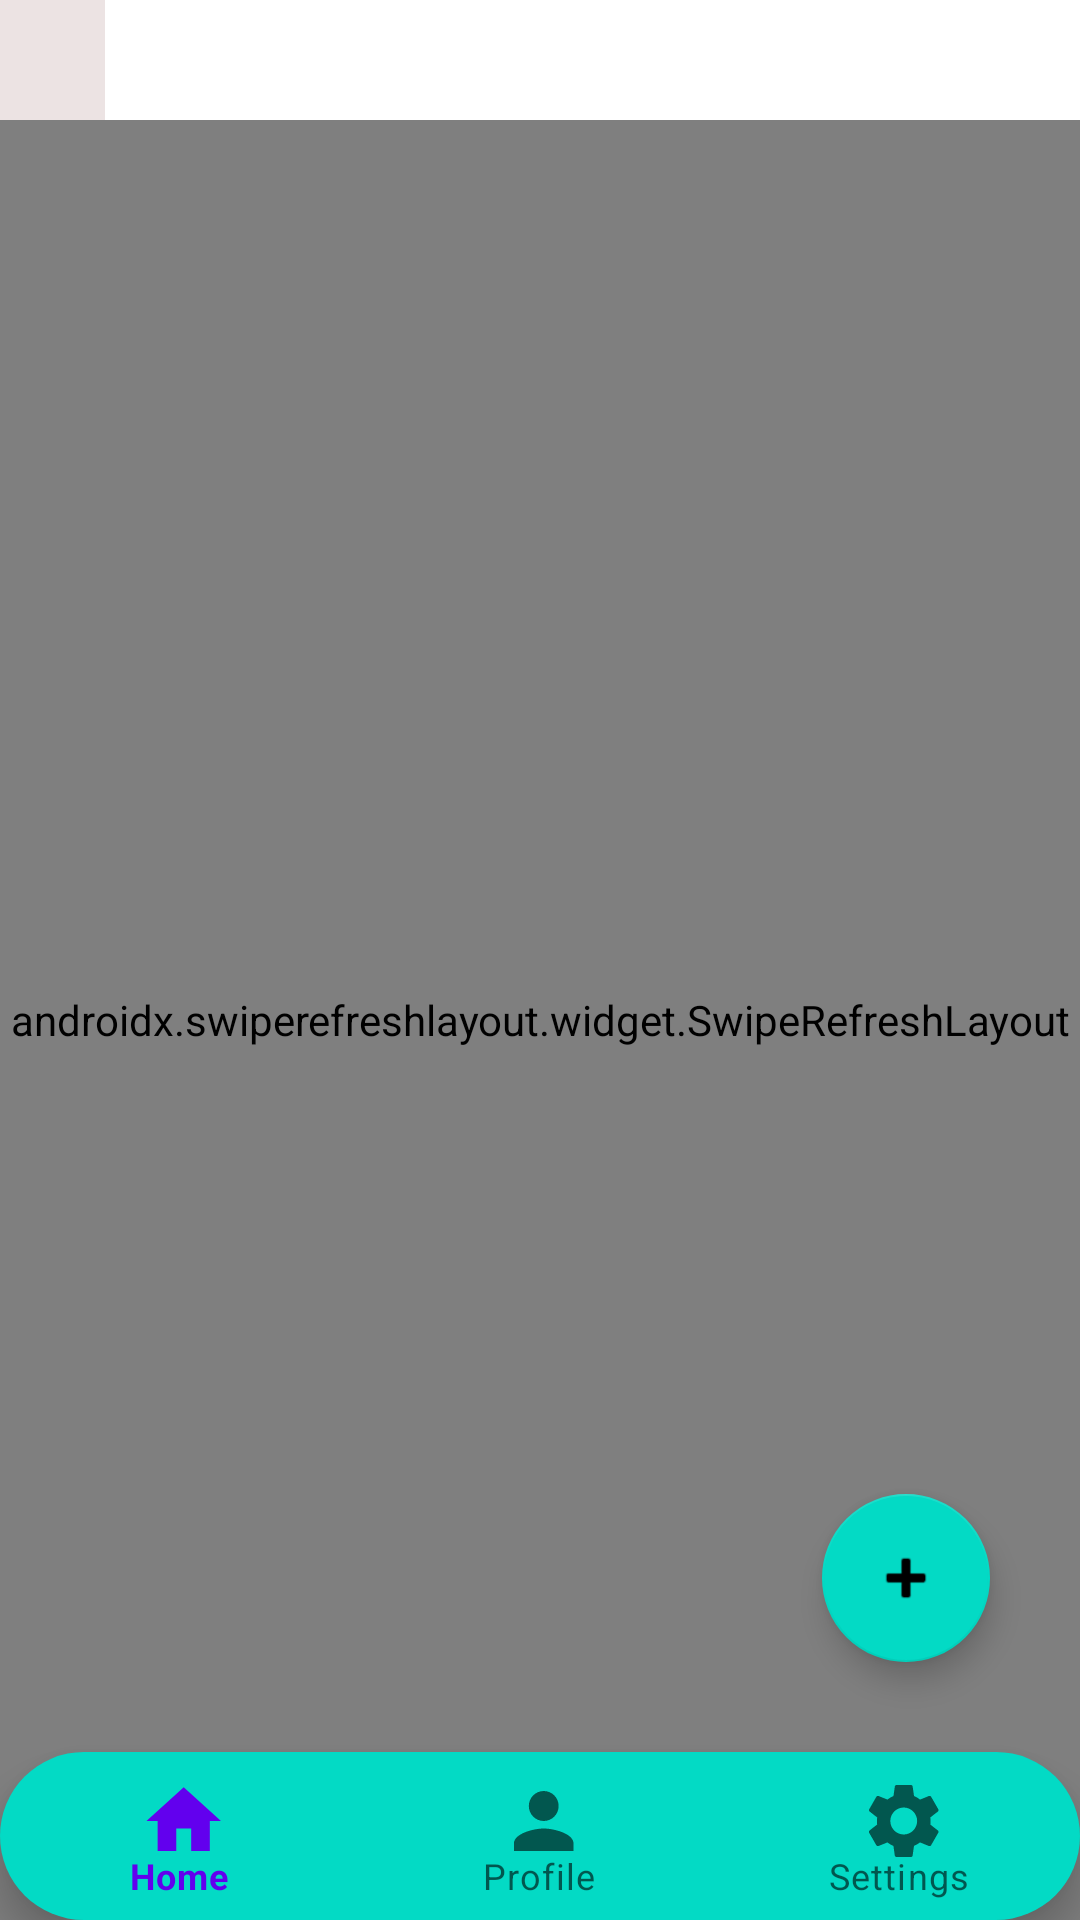

Write the Android layout XML for this screen, with the resource values it uses.
<!-- AndroidManifest.xml: application theme Theme.CookBook -->
<!-- res/layout/activity_home.xml -->
<?xml version="1.0" encoding="utf-8"?>
<RelativeLayout xmlns:android="http://schemas.android.com/apk/res/android"
    xmlns:app="http://schemas.android.com/apk/res-auto"
    xmlns:tools="http://schemas.android.com/tools"
    android:layout_width="match_parent"
    android:layout_height="match_parent"
    tools:context=".HomeActivity">


    <LinearLayout
        android:layout_width="match_parent"
        android:layout_height="wrap_content"
        android:orientation="vertical"
        android:id="@+id/linearLayoutId">

        <LinearLayout
            android:layout_width="match_parent"
            android:layout_height="40sp"
            android:orientation="horizontal">

            <ImageButton
                android:id="@+id/search_user_button"
                android:layout_width="35sp"
                android:layout_height="match_parent"
                android:background="#ECE3E3"
                app:srcCompat="@drawable/baseline_person_add_24" />
        </LinearLayout>
    </LinearLayout>


    <TextView
        android:id="@+id/serverErrorTextView"
        android:layout_width="wrap_content"
        android:layout_height="wrap_content"
        android:layout_centerInParent="true"
        android:text="@string/server_is_down"
        android:textColor="@color/black"
        android:textSize="40sp"
        android:visibility="gone" />

    <androidx.swiperefreshlayout.widget.SwipeRefreshLayout
        android:id="@+id/refreshLayout"
        android:layout_width="match_parent"
        android:layout_height="match_parent"
        android:layout_below="@id/linearLayoutId">

        <androidx.recyclerview.widget.RecyclerView
            android:id="@+id/recyclerview"
            android:layout_width="match_parent"
            android:layout_height="wrap_content"
            android:paddingBottom="55dp" />

    </androidx.swiperefreshlayout.widget.SwipeRefreshLayout>


    <com.google.android.material.floatingactionbutton.FloatingActionButton
        android:id="@+id/addNewRecipeButton"
        android:layout_width="223dp"
        android:layout_height="132dp"
        android:layout_above="@+id/bottomNavigationView"
        android:layout_alignParentEnd="true"
        android:layout_marginEnd="30dp"
        android:layout_marginBottom="30dp"
        android:clickable="true"
        android:src="@android:drawable/ic_input_add" />

    <com.google.android.material.bottomnavigation.BottomNavigationView
        android:layout_width="match_parent"
        android:layout_height="wrap_content"
        android:id="@+id/bottomNavigationView"
        android:layout_alignParentBottom="true"
        android:background="@drawable/bottom_background"
        android:elevation="2dp"
        app:menu="@menu/bottom_menu"
        app:itemIconSize="30dp"
        app:labelVisibilityMode="labeled" >

    </com.google.android.material.bottomnavigation.BottomNavigationView>


</RelativeLayout>
<!-- resources referenced by this layout -->
<resources>
  <color name="black">#FF000000</color>
  <!-- drawable bottom_background (drawable) -->
  <?xml version="1.0" encoding="utf-8"?>
  <shape xmlns:android="http://schemas.android.com/apk/res/android"
      android:shape="rectangle">
      <solid
          android:color="@color/teal_200"/>
      <corners
          android:radius="40dp"/>
  
  
  </shape>
  <style name="Theme.CookBook" parent="Theme.MaterialComponents.DayNight.DarkActionBar">
          
          <item name="colorPrimary">@color/purple_500</item>
          <item name="colorPrimaryVariant">@color/purple_700</item>
          <item name="colorOnPrimary">@color/white</item>
          
          <item name="colorSecondary">@color/teal_200</item>
          <item name="colorSecondaryVariant">@color/teal_700</item>
          <item name="colorOnSecondary">@color/black</item>
          
          <item name="android:statusBarColor">?attr/colorPrimaryVariant</item>
          
      </style>
  <color name="teal_200">#FF03DAC5</color>
  <color name="purple_500">#FF6200EE</color>
  <color name="purple_700">#FF3700B3</color>
  <color name="white">#FFFFFFFF</color>
  <color name="teal_700">#FF018786</color>
</resources>
